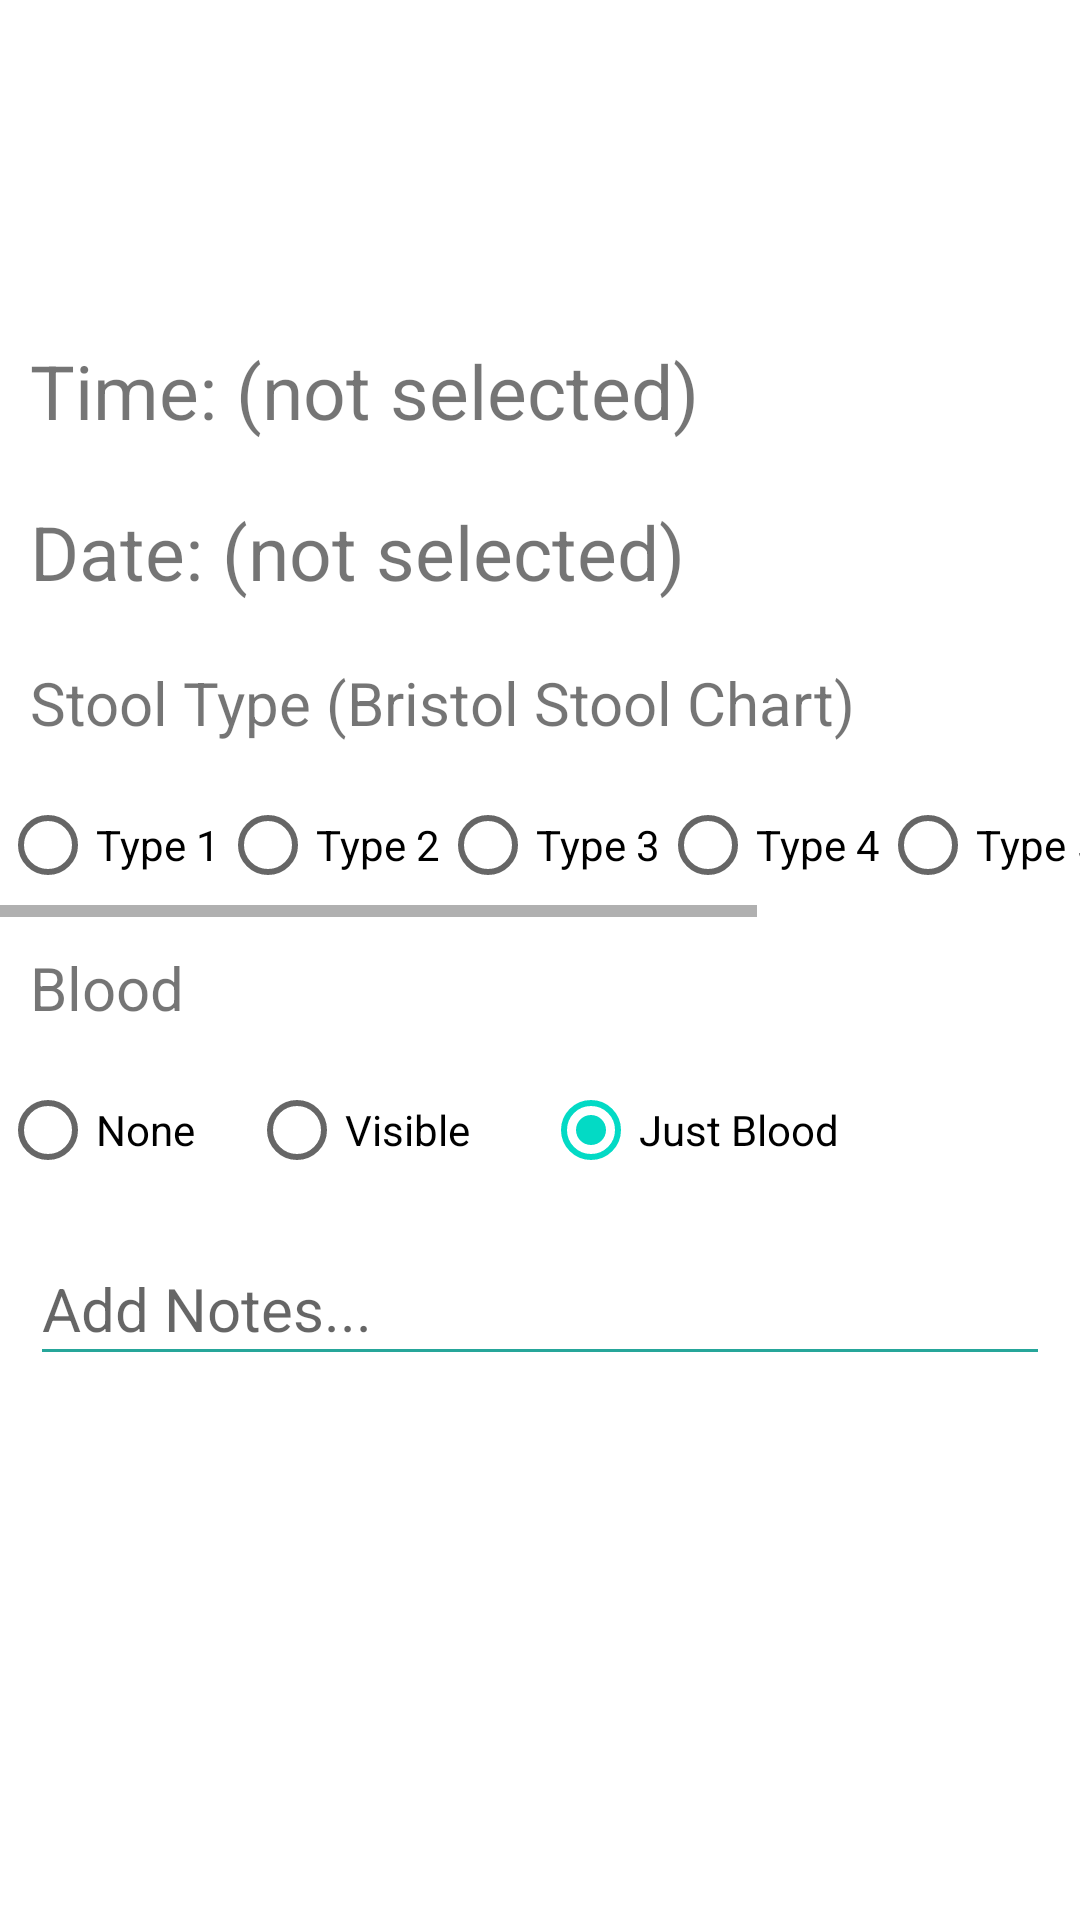

This screen was rendered from an Android layout file. Write that file and the resources it references.
<!-- AndroidManifest.xml: application theme Theme.CrohnsManagment1 -->
<!-- res/layout/fragment_add_stool.xml -->
<?xml version="1.0" encoding="utf-8"?>
<RelativeLayout xmlns:android="http://schemas.android.com/apk/res/android"
    xmlns:tools="http://schemas.android.com/tools"
    android:layout_width="match_parent"
    android:layout_height="match_parent"
    xmlns:app="http://schemas.android.com/apk/res-auto"
    android:background="@android:color/white"
    tools:context="ui.fragments.addStool.AddStool">

    <ScrollView
        android:layout_width="match_parent"
        android:layout_height="wrap_content"
        android:layout_centerInParent="true">


        <LinearLayout
            android:id="@+id/ll_textviews"
            android:layout_width="match_parent"
            android:layout_height="wrap_content"
            android:gravity="center"
            android:orientation="vertical">



                <TextView
                    android:id="@+id/tv_timeSelectedStool"
                    android:layout_width="wrap_content"
                    android:layout_height="wrap_content"
                    android:layout_margin="10dp"
                    android:layout_gravity="left"
                    android:layout_marginStart="8dp"
                    android:layout_marginTop="40dp"
                    android:background="@drawable/border"
                    android:text="Time: (not selected)"
                    android:textSize="25sp" />

                <TextView
                    android:id="@+id/tv_dateSelectedStool"
                    android:layout_width="wrap_content"
                    android:layout_height="wrap_content"
                    android:layout_margin="10dp"
                    android:layout_gravity="left"
                    android:layout_marginStart="8dp"
                    android:layout_marginTop="40dp"
                    android:background="@drawable/border"
                    android:text="Date: (not selected)"
                    android:textSize="25sp" />



            <TextView
                android:id="@+id/tv_stoolType"
                android:layout_width="match_parent"
                android:layout_height="wrap_content"
                android:layout_margin="10dp"
                android:text="Stool Type (Bristol Stool Chart)"
                android:textSize="20dp"/>




            <HorizontalScrollView
                android:layout_width="match_parent"
                android:layout_height="wrap_content">

            <RadioGroup
                android:id="@+id/rg_StoolType"
                android:layout_width="match_parent"
                android:layout_height="wrap_content"
                android:orientation="horizontal">

                <RadioButton
                    android:id="@+id/rbType1"
                    android:layout_width="wrap_content"
                    android:layout_height="wrap_content"
                    android:checked="true"
                    android:text="Type 1" />

                <RadioButton
                    android:id="@+id/rbType2"
                    android:layout_width="wrap_content"
                    android:layout_height="wrap_content"
                    android:checked="true"
                    android:text="Type 2" />

                <RadioButton
                    android:id="@+id/rbType3"
                    android:layout_width="wrap_content"
                    android:layout_height="wrap_content"
                    android:checked="true"
                    android:text="Type 3" />

                <RadioButton
                    android:id="@+id/rbType4"
                    android:layout_width="wrap_content"
                    android:layout_height="wrap_content"
                    android:checked="true"
                    android:text="Type 4" />

                <RadioButton
                    android:id="@+id/rbType5"
                    android:layout_width="wrap_content"
                    android:layout_height="wrap_content"
                    android:checked="true"
                    android:text="Type 5" />

                <RadioButton
                    android:id="@+id/rbType6"
                    android:layout_width="wrap_content"
                    android:layout_height="wrap_content"
                    android:checked="true"
                    android:text="Type 6" />

                <RadioButton
                    android:id="@+id/rbType7"
                    android:layout_width="wrap_content"
                    android:layout_height="wrap_content"
                    android:checked="true"
                    android:text="Type 7" />
            </RadioGroup>

            </HorizontalScrollView>

            <TextView
                android:id="@+id/tv_selectBlood"
                android:layout_width="match_parent"
                android:layout_height="wrap_content"
                android:layout_margin="10dp"
                android:text="Blood"
                android:textSize="20sp"/>

            <RadioGroup
                android:id="@+id/rg_Blood"
                android:layout_width="match_parent"
                android:layout_height="wrap_content"
                android:orientation="horizontal" >

                <RadioButton
                    android:id="@+id/rbBlood1"
                    android:layout_width="83dp"
                    android:layout_height="wrap_content"
                    android:checked="true"
                    android:text="None" />

                <RadioButton
                    android:id="@+id/rbBlood2"
                    android:layout_width="98dp"
                    android:layout_height="wrap_content"
                    android:checked="true"
                    android:text="Visible" />

                <RadioButton
                    android:id="@+id/rbBlood3"
                    android:layout_width="111dp"
                    android:layout_height="wrap_content"
                    android:checked="true"
                    android:text="Just Blood" />
            </RadioGroup>



            <EditText
                android:id="@+id/et_stoolDescription"
                android:layout_width="match_parent"
                android:layout_height="wrap_content"
                android:layout_margin="10dp"
                android:backgroundTint="#26A69A"
                android:hint="Add Notes..."
                android:inputType="textShortMessage"
                android:minHeight="48dp"
                android:textColor="@android:color/black"
                android:textSize="20sp" />


            <Button
                android:id="@+id/btn_confirm"
                android:layout_width="match_parent"
                android:layout_height="wrap_content"
                android:layout_margin="10dp"
                android:background="@drawable/round_button"
                android:backgroundTint="#26A69A"
                android:clickable="true"
                android:focusable="true"
                android:foreground="?android:attr/selectableItemBackground"
                android:minHeight="48dp"
                android:text="Confirm"
                android:textColor="@android:color/white"
                android:textSize="20sp" />

        </LinearLayout>

    </ScrollView>


</RelativeLayout>
<!-- resources referenced by this layout -->
<resources>
  <style name="Theme.CrohnsManagment1" parent="Theme.MaterialComponents.DayNight.DarkActionBar">
          
          <item name="colorPrimary">@color/purple_500</item>
  
  
          
          <item name="colorSecondary">@color/teal_200</item>
  
  
          
  
          
  
  
      </style>
  <!-- not gathered from this repository: default colours our renderer supplied (Android Studio template values) -->
  <color name="purple_500">#FF6200EE</color>
  <color name="teal_200">#FF03DAC5</color>
</resources>
